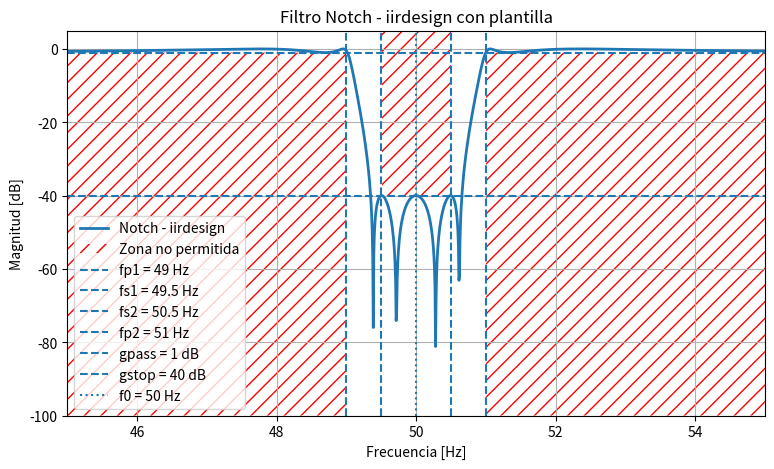
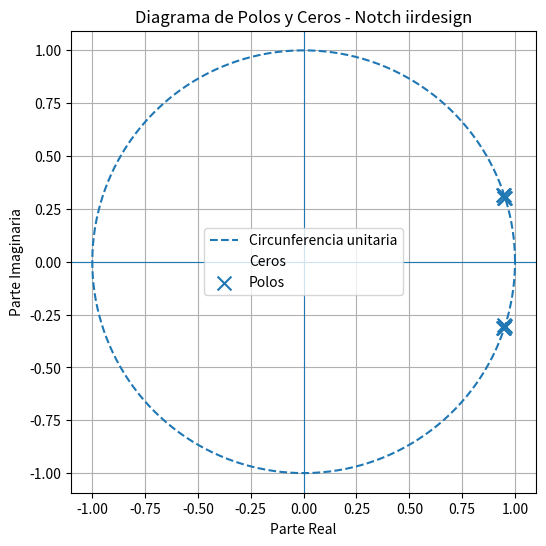

Write Python code to recreate these figures, in order.
#!/usr/bin/env python3
# -*- coding: utf-8 -*-
"""
Created on Tue Sep 15 15:05:59 2026

@author: thiago
"""

import numpy as np
import matplotlib.pyplot as plt
from scipy import signal

# ==========================================
# FILTRO B - NOTCH CON IIRDESIGN
# ==========================================

fs = 1000  # Hz

# Bordes
wp = [49, 51]
ws = [49.5, 50.5]

# Atenuaciones
gpass = 1
gstop = 40

# Diseño
sos = signal.iirdesign(
    wp=wp,
    ws=ws,
    gpass=gpass,
    gstop=gstop,
    ftype='ellip',
    fs=fs,
    output='sos'
)

print("\nMatriz de coeficientes SOS:")
print(sos)

# ==========================================
# RESPUESTA EN FRECUENCIA + PLANTILLA
# NOTCH CON iirdesign
# ==========================================

f, H = signal.sosfreqz(sos, worN=65536, fs=fs)

H_dB = 20 * np.log10(
    np.maximum(np.abs(H), 1e-12)
)

# Bordes usados en el diseño
fp1 = 49
fs1 = 49.5
fs2 = 50.5
fp2 = 51

plt.figure(figsize=(9, 5))

# Respuesta del filtro
plt.plot(
    f,
    H_dB,
    linewidth=2,
    label='Notch - iirdesign'
)

# ==========================================
# PLANTILLA
# ==========================================

# Zona no permitida en banda de paso izquierda
plt.fill_between(
    f,
    -100,
    -gpass,
    where=(f <= fp1),
    facecolor='none',
    edgecolor='red',
    hatch='//',
    linewidth=0.0,
    label='Zona no permitida'
)

# Zona no permitida en banda de rechazo
plt.fill_between(
    f,
    -gstop,
    5,
    where=((f >= fs1) & (f <= fs2)),
    facecolor='none',
    edgecolor='red',
    hatch='//',
    linewidth=0.0
)

# Zona no permitida en banda de paso derecha
plt.fill_between(
    f,
    -100,
    -gpass,
    where=(f >= fp2),
    facecolor='none',
    edgecolor='red',
    hatch='//',
    linewidth=0.0
)

# ==========================================
# Límites de frecuencia
# ==========================================

plt.axvline(
    fp1,
    linestyle='--',
    label='fp1 = 49 Hz'
)

plt.axvline(
    fs1,
    linestyle='--',
    label='fs1 = 49.5 Hz'
)

plt.axvline(
    fs2,
    linestyle='--',
    label='fs2 = 50.5 Hz'
)

plt.axvline(
    fp2,
    linestyle='--',
    label='fp2 = 51 Hz'
)

# Límites de atenuación
plt.axhline(
    -gpass,
    linestyle='--',
    label='gpass = 1 dB'
)

plt.axhline(
    -gstop,
    linestyle='--',
    label='gstop = 40 dB'
)

# Frecuencia central
plt.axvline(
    50,
    linestyle=':',
    label='f0 = 50 Hz'
)

plt.xlabel('Frecuencia [Hz]')
plt.ylabel('Magnitud [dB]')
plt.title('Filtro Notch - iirdesign con plantilla')

plt.xlim(45, 55)
plt.ylim(-100, 5)

plt.grid()
plt.legend()

plt.show()

# ==========================================
# DIAGRAMA DE POLOS Y CEROS
# ==========================================

# Obtener ceros, polos y ganancia
z, p, k = signal.sos2zpk(sos)

print("\nCeros:")
print(z)

print("\nPolos:")
print(p)

print("\nMódulo de los polos:")
print(np.abs(p))

# Circunferencia unitaria
theta = np.linspace(0, 2*np.pi, 500)

plt.figure(figsize=(6, 6))

# Circunferencia unitaria
plt.plot(
    np.cos(theta),
    np.sin(theta),
    '--',
    label='Circunferencia unitaria'
)

# Ceros
plt.scatter(
    np.real(z),
    np.imag(z),
    marker='o',
    facecolors='none',
    s=100,
    label='Ceros'
)

# Polos
plt.scatter(
    np.real(p),
    np.imag(p),
    marker='x',
    s=100,
    label='Polos'
)

# Ejes
plt.axhline(0, linewidth=0.8)
plt.axvline(0, linewidth=0.8)

plt.xlabel('Parte Real')
plt.ylabel('Parte Imaginaria')
plt.title('Diagrama de Polos y Ceros - Notch iirdesign')

plt.grid()
plt.axis('equal')
plt.legend()

plt.show()
